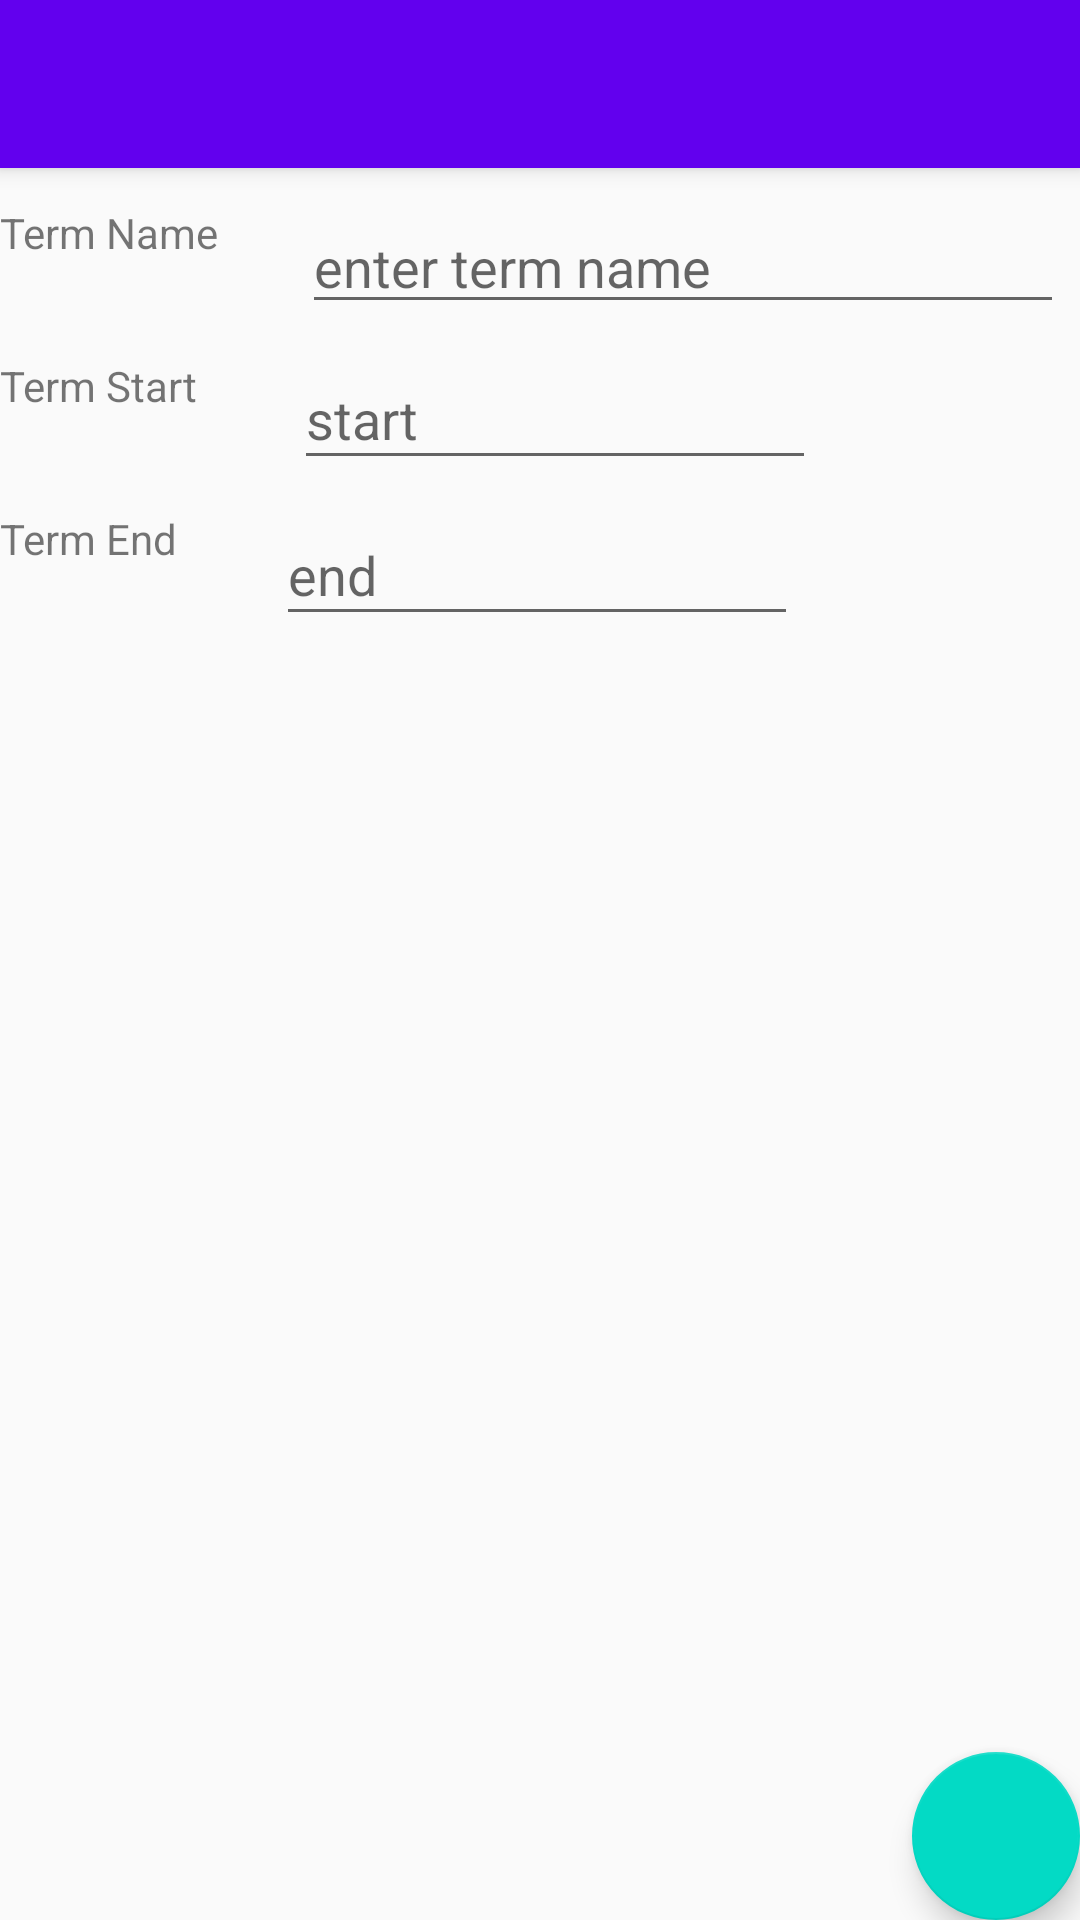

This screen was rendered from an Android layout file. Write that file and the resources it references.
<!-- AndroidManifest.xml: activity theme AppTheme.NoActionBar -->
<!-- res/layout/activity_term_detail.xml -->
<?xml version="1.0" encoding="utf-8"?>
<androidx.coordinatorlayout.widget.CoordinatorLayout xmlns:android="http://schemas.android.com/apk/res/android"
    xmlns:app="http://schemas.android.com/apk/res-auto"
    xmlns:tools="http://schemas.android.com/tools"
    android:layout_width="match_parent"
    android:layout_height="match_parent"
    tools:context=".TermDetailActivity">

    <com.google.android.material.appbar.AppBarLayout
        android:layout_width="match_parent"
        android:layout_height="wrap_content"
        android:theme="@style/AppTheme.AppBarOverlay">

        <androidx.appcompat.widget.Toolbar
            android:id="@+id/toolbar"
            android:layout_width="match_parent"
            android:layout_height="?attr/actionBarSize"
            android:background="?attr/colorPrimary"
            app:popupTheme="@style/AppTheme.PopupOverlay" />

    </com.google.android.material.appbar.AppBarLayout>

    <include layout="@layout/content_term_detail" />

    <com.google.android.material.floatingactionbutton.FloatingActionButton
        android:id="@+id/fab"
        android:layout_width="wrap_content"
        android:layout_height="wrap_content"
        android:layout_gravity="bottom|end"
        android:layout_margin="@dimen/fab_margin"
        app:srcCompat="@drawable/ic_add" />

</androidx.coordinatorlayout.widget.CoordinatorLayout>
<!-- res/layout/content_term_detail.xml (included above) -->
<?xml version="1.0" encoding="utf-8"?>
<androidx.constraintlayout.widget.ConstraintLayout xmlns:android="http://schemas.android.com/apk/res/android"
    xmlns:app="http://schemas.android.com/apk/res-auto"
    xmlns:tools="http://schemas.android.com/tools"
    android:layout_width="match_parent"
    android:layout_height="match_parent"
    app:layout_behavior="@string/appbar_scrolling_view_behavior"
    tools:context=".TermDetailActivity"
    tools:showIn="@layout/activity_term_detail">


    <TextView
        android:id="@+id/textViewTermEnd"
        android:layout_width="wrap_content"
        android:layout_height="wrap_content"
        android:layout_marginTop="32dp"
        android:text="@string/textViewTermEnd"
        app:layout_constraintStart_toStartOf="parent"
        app:layout_constraintTop_toBottomOf="@+id/textViewTermStart" />

    <EditText
        android:id="@+id/editTextTermName"
        android:layout_width="254dp"
        android:layout_height="40dp"
        android:layout_marginStart="28dp"
        android:layout_marginTop="12dp"
        android:ems="10"
        android:hint="@string/enter_term_name"
        android:inputType="textPersonName"
        app:layout_constraintStart_toEndOf="@+id/textViewTermName"
        app:layout_constraintTop_toTopOf="parent" />

    <TextView
        android:id="@+id/textViewTermName"
        android:layout_width="wrap_content"
        android:layout_height="wrap_content"
        android:layout_marginTop="12dp"
        android:text="@string/textViewTermName"
        app:layout_constraintStart_toStartOf="parent"
        app:layout_constraintTop_toTopOf="parent" />

    <EditText
        android:id="@+id/editTextStartDate"
        android:layout_width="174dp"
        android:layout_height="44dp"
        android:layout_marginTop="60dp"
        android:focusable="false"
        android:hint="@string/start"
        app:layout_constraintEnd_toEndOf="parent"
        app:layout_constraintHorizontal_bias="0.177"
        app:layout_constraintStart_toEndOf="@+id/textViewTermStart"
        app:layout_constraintTop_toTopOf="parent" />

    <TextView
        android:id="@+id/textViewTermStart"
        android:layout_width="79dp"
        android:layout_height="0dp"
        android:layout_marginTop="32dp"
        android:text="@string/textViewTermStart"
        app:layout_constraintStart_toStartOf="parent"
        app:layout_constraintTop_toBottomOf="@+id/textViewTermName" />

    <EditText
        android:id="@+id/editTextEndDate"
        android:layout_width="174dp"
        android:layout_height="44dp"
        android:layout_marginTop="112dp"
        android:focusable="false"
        android:hint="@string/end"
        app:layout_constraintEnd_toEndOf="parent"
        app:layout_constraintHorizontal_bias="0.259"
        app:layout_constraintStart_toEndOf="@+id/textViewTermEnd"
        app:layout_constraintTop_toTopOf="parent" />

    <androidx.recyclerview.widget.RecyclerView
        android:id="@+id/recyclerViewTermDetail"
        android:layout_width="399dp"
        android:layout_height="502dp"
        android:clickable="true"
        android:focusable="true"
        android:focusableInTouchMode="true"
        android:scrollbars="vertical"
        app:layout_constraintEnd_toEndOf="parent"
        app:layout_constraintStart_toStartOf="parent"
        app:layout_constraintTop_toBottomOf="@+id/editTextEndDate" />


</androidx.constraintlayout.widget.ConstraintLayout>
<!-- resources referenced by this layout -->
<resources>
  <string name="end">end</string>
  <string name="enter_term_name">enter term name</string>
  <string name="start">start</string>
  <string name="textViewTermEnd">Term End</string>
  <string name="textViewTermName">Term Name</string>
  <string name="textViewTermStart">Term Start</string>
  <style name="AppTheme.AppBarOverlay" parent="ThemeOverlay.AppCompat.Dark.ActionBar" />
  <style name="AppTheme.PopupOverlay" parent="ThemeOverlay.AppCompat.Light" />
  <style name="AppTheme.NoActionBar">
          <item name="windowActionBar">false</item>
          <item name="windowNoTitle">true</item>
      </style>
</resources>
